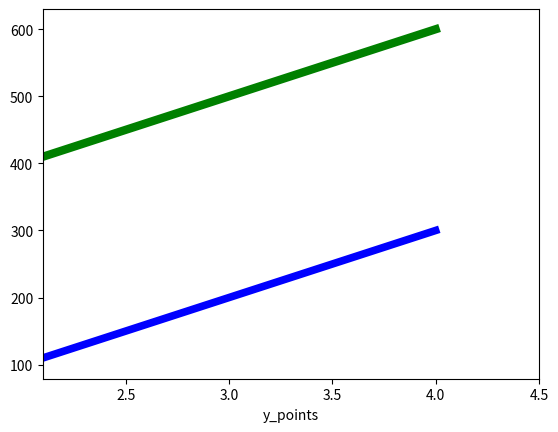

Reproduce this figure in Python.
"""

@Author: TarunSai
@Date: 2024-07-09
@Last Modified by: 
@Last Modified time:
@Title : Program to plot two or more lines with different styles.

"""


def draw_lines(x_points, y1_points, y2_points):

    """

    description:
        This function is used to plot two or more lines with different styles.
    
    parameters:
        x_points, y1_points(list) : points that we are going to plot a graph.
            
    return:
        none

    """

    import matplotlib.pyplot as plt
    import numpy as np

    x_points = np.array(x_points)
    y1_points = np.array(y1_points)
    y2_points = np.array(y2_points)

    plt.plot(x_points, y1_points, color = 'blue', linewidth = '5.5')
    plt.plot(x_points, y2_points, color = 'green', linewidth = '6')
    plt.xlabel('x_points')
    plt.xlabel('y_points')
    x_lim = plt.xlim()
    y_lim = plt.ylim()
    new_xlim = (2.1, 4.5)
    new_ylim = (79, 630)
    plt.xlim(new_xlim)
    plt.ylim(new_ylim)

    print(x_lim, y_lim)
    print(new_xlim, new_ylim)
    plt.show()  
    

def main():

    x_points = [2, 3, 4]
    y1_points = [100, 200, 300]
    y2_points = [400, 500, 600]

    draw_lines(x_points, y1_points, y2_points)


if __name__ == "__main__":
    main()